Run: headless pygame with SDL's dummy video driver; simulated clock (each Clock.tick advances the game by its frame time, no real sleeping); random seed 0; keys injected as events and as key.get_pressed() state; no mouse input; restart key C tapped at the start of phases 3 and 4.
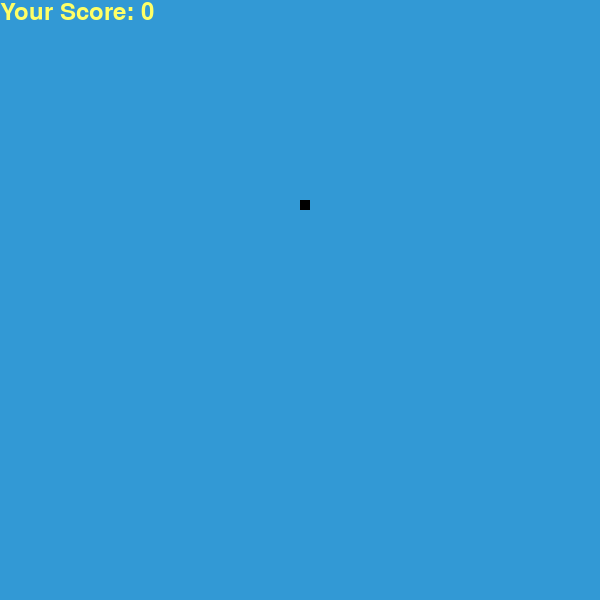
Frame 1 of 2 · flips 1–60 · no input
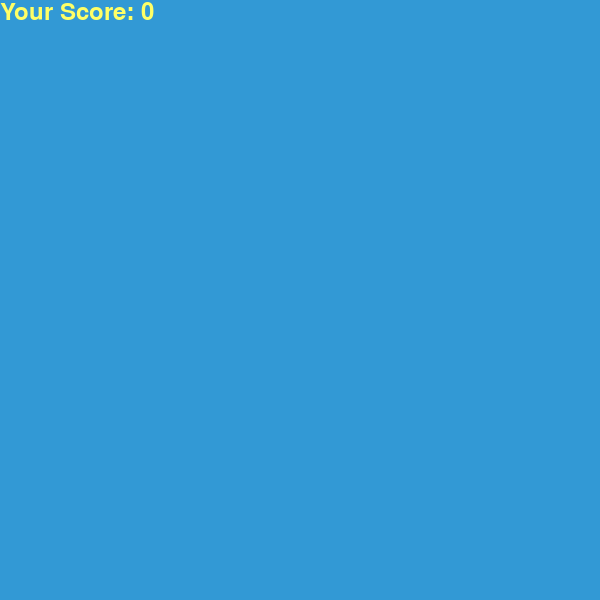
Frame 2 of 2 · flips 61–180 · tapped SPACE, RETURN · held RIGHT (→), D (game ended)

The pygame program that drew these frames:

import pygame
import time
import random

#This initializes all the imported pygame modules
pygame.init() 

#Here are the colors used
white = (255, 255, 255)
yellow = (255, 255, 102)
black = (0, 0, 0)
red=(213, 50, 80)
green = (0, 255, 0)
blue = (50, 153, 213)

#Dimensions of the game
dis_width = 600
dis_height = 400

# Sets the dimensions for the game 
dis=pygame.display.set_mode((dis_width, dis_width)) 

#Will see this message on the display screen
pygame.display.set_caption('Snake game by Edureka') 

#This is used to keep time of the game
clock = pygame.time.Clock()
snake_block = 10
#The speed that the snake will have
snake_speed = 15

#font style for message
font_style = pygame.font.SysFont("bahnschrift", 25)
score_font = pygame.font.SysFont("comicsansms", 35)

#Function created for the score of the game
def Your_score(score):
    value = score_font.render("Your Score: " + str(score), True, yellow) #Color of the score
    dis.blit(value, [0, 0])
 

#It creates the snakes's block and list
def our_snake(snake_block, snake_list):
    for x in snake_list:
        #the blocks keep moving to the next one
        pygame.draw.rect(dis, black, [x[0], x[1], snake_block, snake_block])

#This function creates the message that will appear at game over and it creates size, color, and position of the text
def message (msg, color):
    mesg = font_style.render(msg, True, color)
    dis.blit(mesg, [dis_width/6, dis_height/3])

#Creating a function for the game to start until it is over or closed
def gameLoop():
    game_over = False 
    game_close = False

    #The defined variables are width and height divided by 2
    x1 = dis_width/2
    y1 = dis_height/2

    #These are variables that have the values of x and y coordinates
    x1_change = 0
    y1_change = 0

    #The snake list and length
    snake_List = []
    Length_of_snake = 1

    #Here it places the food on random locations of x and y coordinates
    foodx = round(random.randrange(0, dis_width - snake_block) / 10.0) * 10.0
    foody = round(random.randrange(0, dis_width - snake_block) / 10.0) * 10.0

    #creates and starts the loop
    while not game_over:

        #A while for the game closing
        while game_close == True:
            dis.fill(blue) 

            #Here it gives you the message that you lost and it updates it on the display in red
            message("You Lost! Press Q-Quit or C-Play Again", red)
            Your_score(Length_of_snake - 1)
            pygame.display.update()

            #Here it checks for the event that is occuring on pygame
            for event in pygame.event.get():
                if event.type == pygame.KEYDOWN: 
                    if event.key == pygame.K_q:
                        game_over = True
                        game_close = False
                    if event.key == pygame.K_c:
                        gameLoop() #restarts game

        #Returns all the actions 
        for event in pygame.event.get(): 
            #Here QUIT closes or exits the game
            if event.type == pygame.QUIT: 
                game_over = True
            #This is the KEYDOWN class of Pygame which has different key events that can move the snake in different directions.
            if event.type == pygame.KEYDOWN: 
                #Moves the snake to the left 
                if event.key == pygame.K_LEFT: 
                    x1_change = -snake_block
                    y1_change = 0
                #Moves the snake to the right
                elif  event.key == pygame.K_RIGHT: 
                    x1_change = snake_block
                    y1_change = 0
                #Moves the snake up
                elif  event.key == pygame.K_UP: 
                    y1_change = -snake_block
                    x1_change = 0
                #Moves the snake down
                elif  event.key == pygame.K_DOWN: 
                    y1_change = snake_block
                    x1_change = 0

        #defines limits for x and y coordinates of the snake, less or equal to the screen
        if x1 >= dis_width or x1 < 0 or y1 >= dis_height or y1 < 0:
            game_over = True
       
        #if x1 or y1 increase the change also increases
        x1 += x1_change
        y1 += y1_change

        #fills the display with the color
        dis.fill(blue)

        #This function draws the food as a rectangle with color and size
        pygame.draw.rect(dis, blue, [foodx, foody, snake_block, snake_block]) 

        #Snakes's head
        snake_Head = []
        #Here are the snake's head x and y coordinate
        snake_Head.append(x1)
        snake_Head.append(y1)
        snake_List.append(snake_Head)

        #if the lenth of the snake list is bigger than the snake it deletes the list
        if len(snake_List) > Length_of_snake:
            del snake_List[0]
        
        #When the snake is less than one the game closes or is over
        for x in snake_List[:-1]:
            if x == snake_Head:
                 game_close = True
        
        #It updates the snakes location of the blocks and your score
        our_snake(snake_block, snake_List)
        Your_score(Length_of_snake - 1)


        #This function draws the snake as a rectangle with color and size
        #pygame.draw.rect(dis, black, [x1, y1, snake_block, snake_block]) 

        #Here it updates the screen
        pygame.display.update() 
        
        #Each time the snake crosses over the food it will print this message
        if x1 == foodx and y1 == foody:
            foodx = round(random.randrange(0, dis_width - snake_block) / 10.0) * 10.0
            foody = round(random.randrange(0, dis_height - snake_block) / 10.0) * 10.0
            Length_of_snake += 1   

        #Here the clock keeps the snake speed 
        clock.tick(snake_speed)


    #Here it quits the game
    pygame.quit() 
    #Quits all
    quit() 

#Starts the game all over 
gameLoop()
